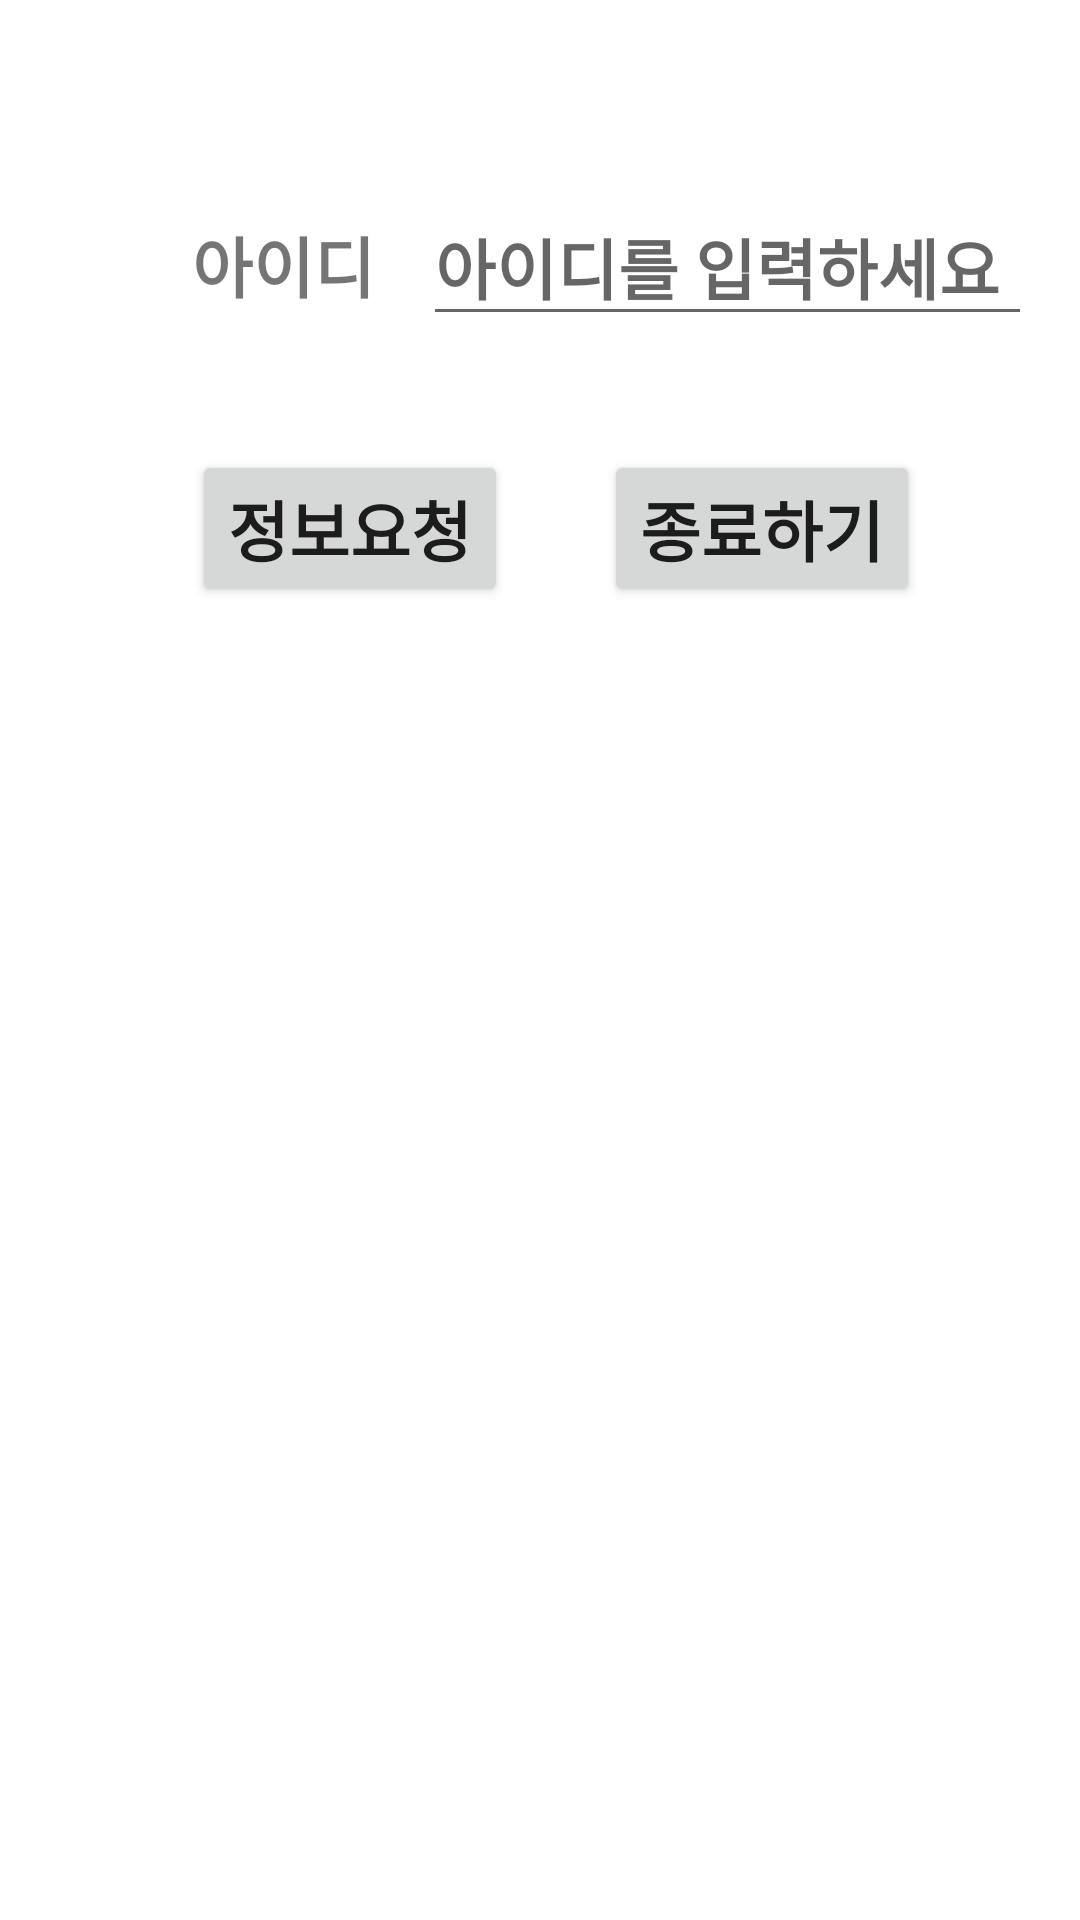

Here is an Android app screen rendered from its layout file. Give the layout XML and the strings, colors and styles it references.
<!-- AndroidManifest.xml: application theme Theme.IntentInformation -->
<!-- res/layout/activity_main.xml -->
<?xml version="1.0" encoding="utf-8"?>
<androidx.constraintlayout.widget.ConstraintLayout xmlns:android="http://schemas.android.com/apk/res/android"
    xmlns:app="http://schemas.android.com/apk/res-auto"
    xmlns:tools="http://schemas.android.com/tools"
    android:layout_width="match_parent"
    android:layout_height="match_parent"
    tools:context=".MainActivity">

    <TextView
        android:id="@+id/textView4"
        android:layout_width="wrap_content"
        android:layout_height="wrap_content"
        android:text="아이디"
        android:textSize="22sp"
        android:textStyle="bold"
        android:layout_marginStart="64dp"
        android:layout_marginTop="72dp"
        app:layout_constraintStart_toStartOf="parent"
        app:layout_constraintTop_toTopOf="parent" />

    <EditText
        android:id="@+id/editTextID"
        android:layout_width="203dp"
        android:layout_height="48dp"
        android:layout_marginStart="16dp"
        android:layout_marginTop="64dp"
        android:ems="10"
        android:hint="아이디를 입력하세요"
        android:inputType="text"
        android:textSize="22sp"
        android:textStyle="bold"
        app:layout_constraintStart_toEndOf="@+id/textView4"
        app:layout_constraintTop_toTopOf="parent" />

    <Button
        android:id="@+id/btnRequest"
        android:layout_width="wrap_content"
        android:layout_height="wrap_content"
        android:text="정보요청"
        android:textSize="22sp"
        android:textStyle="bold"
        android:layout_marginStart="64dp"
        android:layout_marginTop="150dp"
        app:layout_constraintStart_toStartOf="parent"
        app:layout_constraintTop_toTopOf="parent"/>

    <Button
        android:id="@+id/btnEnd"
        android:layout_width="wrap_content"
        android:layout_height="wrap_content"
        android:text="종료하기"
        android:textSize="22sp"
        android:textStyle="bold"
        android:layout_marginStart="32dp"
        android:layout_marginTop="150dp"
        app:layout_constraintStart_toEndOf="@+id/btnRequest"
        app:layout_constraintTop_toTopOf="parent" />

    <TextView
        android:id="@+id/tVResultLabel"
        android:layout_width="wrap_content"
        android:layout_height="wrap_content"
        android:layout_marginStart="64dp"
        android:layout_marginTop="64dp"
        android:text=""
        android:textSize="22sp"
        android:textStyle="bold"
        app:layout_constraintStart_toStartOf="parent"
        app:layout_constraintTop_toBottomOf="@+id/btnRequest" />

    <TextView
        android:id="@+id/tVResult"
        android:layout_width="wrap_content"
        android:layout_height="wrap_content"
        android:text=""
        android:textSize="22sp"
        android:textStyle="bold"
        android:layout_marginStart="16dp"
        android:layout_marginTop="40dp"
        app:layout_constraintStart_toStartOf="@+id/tVResultLabel"
        app:layout_constraintTop_toBottomOf="@+id/btnRequest" />


</androidx.constraintlayout.widget.ConstraintLayout>
<!-- resources referenced by this layout -->
<resources>
  <style name="Theme.IntentInformation" parent="Theme.MaterialComponents.DayNight.DarkActionBar">
          
          <item name="colorPrimary">@color/purple_500</item>
          <item name="colorPrimaryVariant">@color/purple_700</item>
          <item name="colorOnPrimary">@color/white</item>
          
          <item name="colorSecondary">@color/teal_200</item>
          <item name="colorSecondaryVariant">@color/teal_700</item>
          <item name="colorOnSecondary">@color/black</item>
          
          <item name="android:statusBarColor">?attr/colorPrimaryVariant</item>
          
      </style>
  <!-- not gathered from this repository: default colours our renderer supplied (Android Studio template values) -->
  <color name="purple_500">#FF6200EE</color>
  <color name="purple_700">#FF3700B3</color>
  <color name="teal_200">#FF03DAC5</color>
  <color name="teal_700">#FF018786</color>
  <color name="black">#FF000000</color>
  <color name="white">#FFFFFFFF</color>
</resources>
